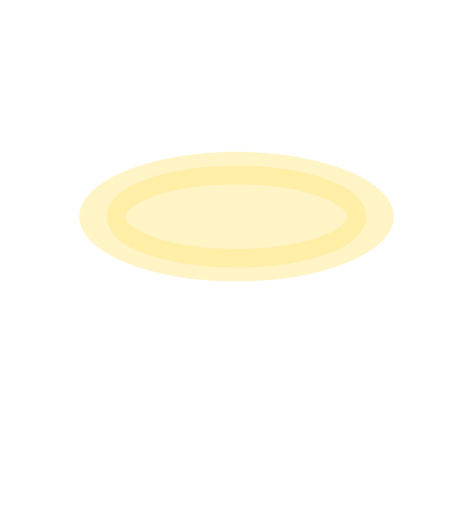
t = 0.00 s
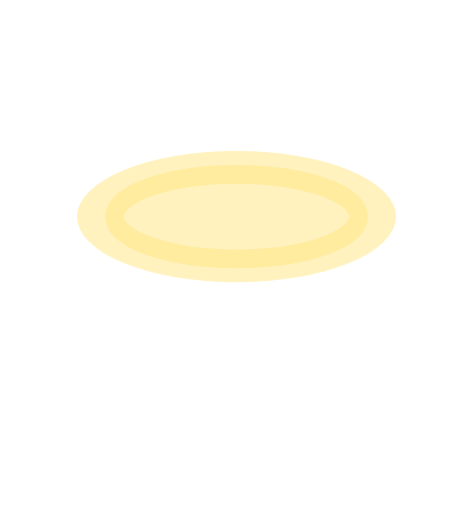
t = 0.20 s
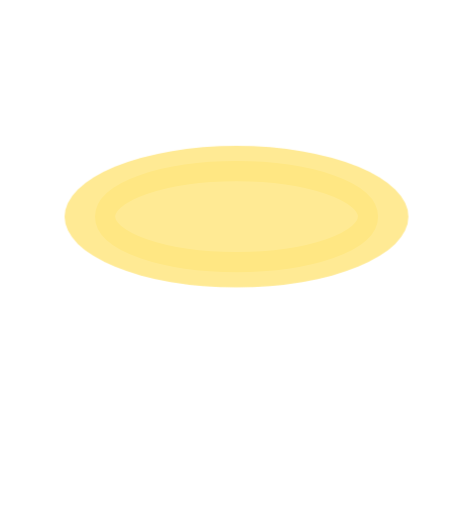
t = 0.60 s
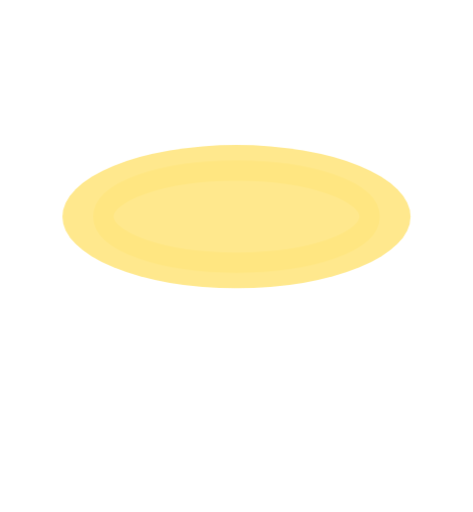
t = 0.80 s
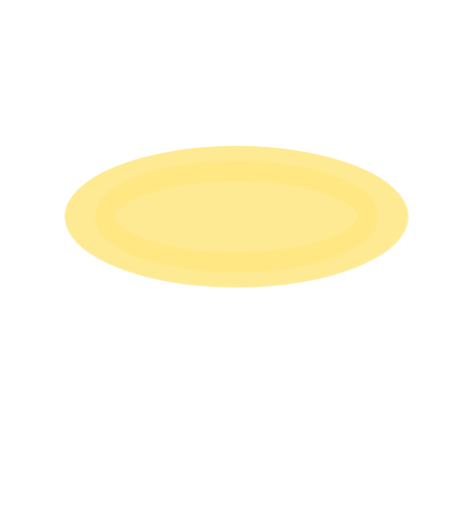
t = 1.00 s
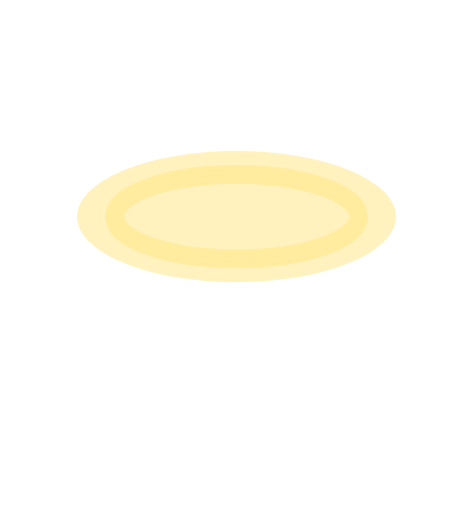
t = 1.40 s

The animated SVG that drew these frames (rendered in a browser with its animation timeline set to each time). Animation: 1 CSS @keyframes rule; one cycle of 1.60 s, repeats indefinitely.

<svg xmlns="http://www.w3.org/2000/svg" viewBox="0 0 192 208">
  <style>
    .halo { transform-origin: 96px 88px; animation: pulse 1600ms ease-in-out infinite; }
    @keyframes pulse {
      0%, 100% { opacity: .45; transform: scale(.94); }
      50% { opacity: .9; transform: scale(1.04); }
    }
    @media (prefers-reduced-motion: reduce) {
      * { animation: none !important; }
    }
  </style>
  <ellipse class="halo" cx="96" cy="88" rx="52" ry="18" fill="none" stroke="#ffe680" stroke-width="8"/>
  <ellipse class="halo" cx="96" cy="88" rx="68" ry="28" fill="#ffe680" opacity=".18"/>
</svg>
